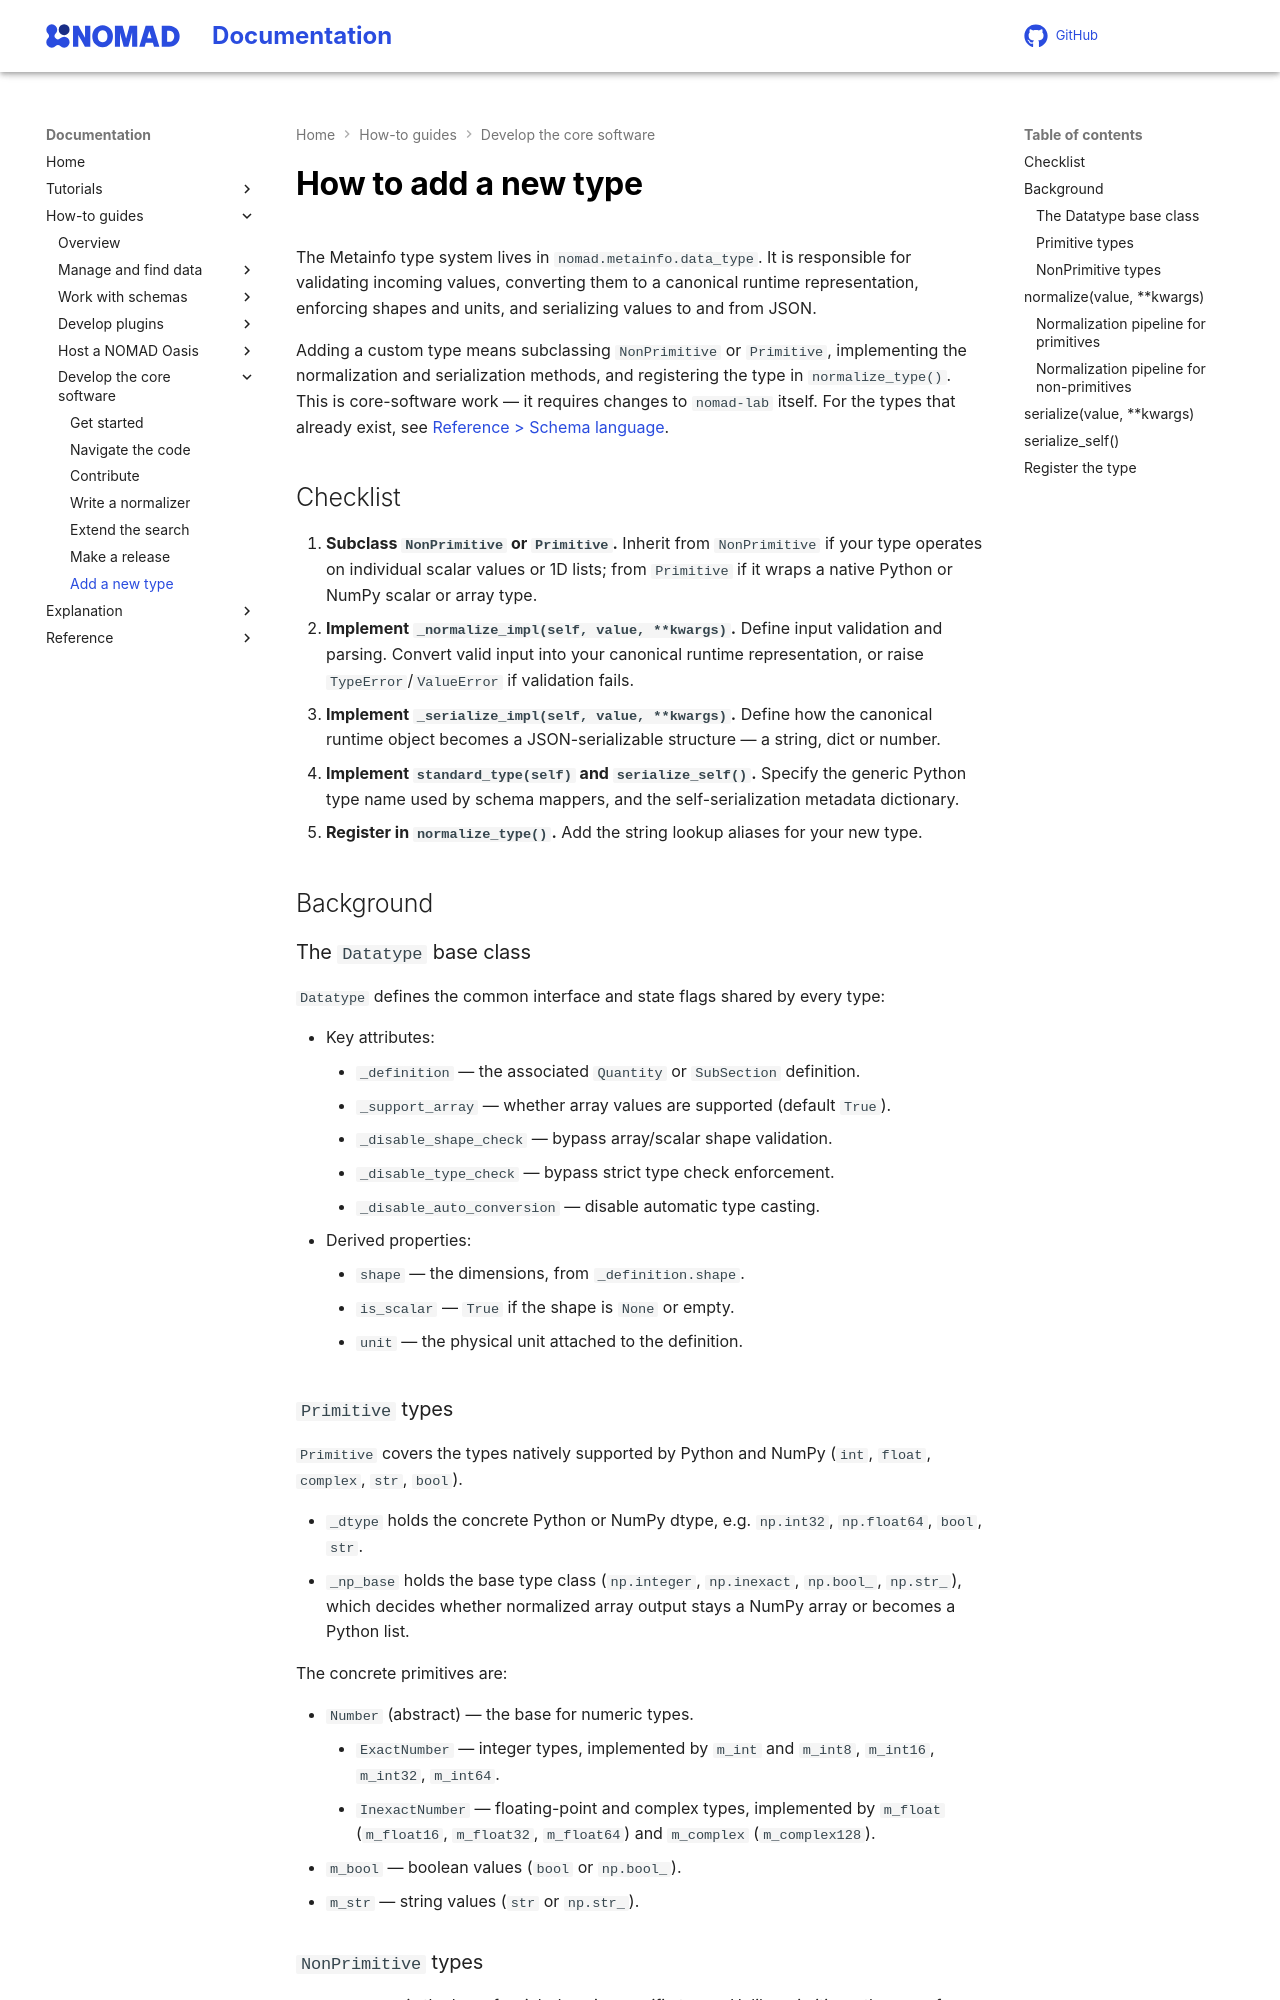

repository: FAIRmat-NFDI/nomad-docs · page: develop/howto/develop/new_type.html · generator: mkdocs

# How to add a new type

The Metainfo type system lives in `nomad.metainfo.data_type`. It is responsible for validating
incoming values, converting them to a canonical runtime representation, enforcing shapes and units,
and serializing values to and from JSON.

Adding a custom type means subclassing `NonPrimitive` or `Primitive`, implementing the normalization
and serialization methods, and registering the type in `normalize_type()`. This is core-software work
— it requires changes to `nomad-lab` itself. For the types that already exist, see
{{ nav_link("reference/metainfo.md", breadcrumb=True) }}.

## Checklist

1. **Subclass `NonPrimitive` or `Primitive`.** Inherit from `NonPrimitive` if your type operates on
   individual scalar values or 1D lists; from `Primitive` if it wraps a native Python or NumPy scalar
   or array type.
2. **Implement `_normalize_impl(self, value, **kwargs)`.** Define input validation and parsing.
   Convert valid input into your canonical runtime representation, or raise `TypeError`/`ValueError`
   if validation fails.
3. **Implement `_serialize_impl(self, value, **kwargs)`.** Define how the canonical runtime object
   becomes a JSON-serializable structure — a string, dict or number.
4. **Implement `standard_type(self)` and `serialize_self()`.** Specify the generic Python type name
   used by schema mappers, and the self-serialization metadata dictionary.
5. **Register in `normalize_type()`.** Add the string lookup aliases for your new type.

## Background

### The `Datatype` base class

`Datatype` defines the common interface and state flags shared by every type:

- Key attributes:
    - `_definition` — the associated `Quantity` or `SubSection` definition.
    - `_support_array` — whether array values are supported (default `True`).
    - `_disable_shape_check` — bypass array/scalar shape validation.
    - `_disable_type_check` — bypass strict type check enforcement.
    - `_disable_auto_conversion` — disable automatic type casting.
- Derived properties:
    - `shape` — the dimensions, from `_definition.shape`.
    - `is_scalar` — `True` if the shape is `None` or empty.
    - `unit` — the physical unit attached to the definition.

### `Primitive` types

`Primitive` covers the types natively supported by Python and NumPy (`int`, `float`, `complex`,
`str`, `bool`).

- `_dtype` holds the concrete Python or NumPy dtype, e.g. `np.int32`, `np.float64`, `bool`, `str`.
- `_np_base` holds the base type class (`np.integer`, `np.inexact`, `np.bool_`, `np.str_`), which
  decides whether normalized array output stays a NumPy array or becomes a Python list.

The concrete primitives are:

- `Number` (abstract) — the base for numeric types.
    - `ExactNumber` — integer types, implemented by `m_int` and `m_int8`, `m_int16`, `m_int32`, `m_int64`.
    - `InexactNumber` — floating-point and complex types, implemented by `m_float` (`m_float16`,
      `m_float32`, `m_float64`) and `m_complex` (`m_complex128`).
- `m_bool` — boolean values (`bool` or `np.bool_`).
- `m_str` — string values (`str` or `np.str_`).
